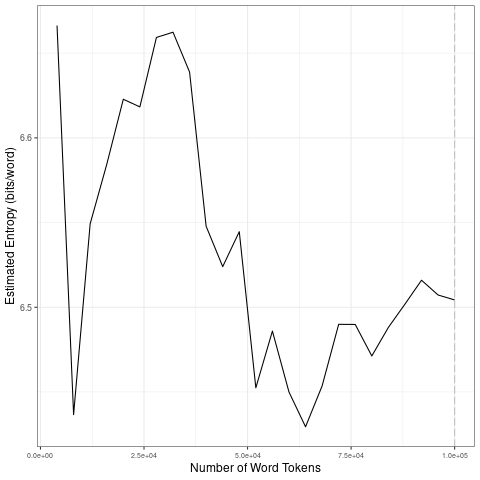

The table this chart was drawn from, first rows:
file, entropy.Corpus.Size, entropy.Entropy, sd.Corpus.Size, sd.SD
data/2021_by_es/2021-03-15_tokens_1-gram…, 4000, 6.666, 20000, 0.08728
data/2021_by_es/2021-03-15_tokens_1-gram…, 8000, 6.437, 40000, 0.04682
data/2021_by_es/2021-03-15_tokens_1-gram…, 12000, 6.549, 60000, 0.0423
data/2021_by_es/2021-03-15_tokens_1-gram…, 16000, 6.584, 80000, 0.02577
data/2021_by_es/2021-03-15_tokens_1-gram…, 20000, 6.623, 1e+05, 0.01012
data/2021_by_es/2021-03-15_tokens_1-gram…, 24000, 6.618, 20000, 0.08728
data/2021_by_es/2021-03-15_tokens_1-gram…, 28000, 6.659, 40000, 0.04682
data/2021_by_es/2021-03-15_tokens_1-gram…, 32000, 6.662, 60000, 0.0423
data/2021_by_es/2021-03-15_tokens_1-gram…, 36000, 6.639, 80000, 0.02577
data/2021_by_es/2021-03-15_tokens_1-gram…, 40000, 6.548, 1e+05, 0.01012
data/2021_by_es/2021-03-15_tokens_1-gram…, 44000, 6.524, 20000, 0.08728
data/2021_by_es/2021-03-15_tokens_1-gram…, 48000, 6.545, 40000, 0.04682
data/2021_by_es/2021-03-15_tokens_1-gram…, 52000, 6.452, 60000, 0.0423
data/2021_by_es/2021-03-15_tokens_1-gram…, 56000, 6.486, 80000, 0.02577
data/2021_by_es/2021-03-15_tokens_1-gram…, 60000, 6.45, 1e+05, 0.01012
data/2021_by_es/2021-03-15_tokens_1-gram…, 64000, 6.429, 20000, 0.08728
data/2021_by_es/2021-03-15_tokens_1-gram…, 68000, 6.454, 40000, 0.04682
data/2021_by_es/2021-03-15_tokens_1-gram…, 72000, 6.49, 60000, 0.0423
data/2021_by_es/2021-03-15_tokens_1-gram…, 76000, 6.49, 80000, 0.02577
data/2021_by_es/2021-03-15_tokens_1-gram…, 80000, 6.471, 1e+05, 0.01012
data/2021_by_es/2021-03-15_tokens_1-gram…, 84000, 6.488, 20000, 0.08728
data/2021_by_es/2021-03-15_tokens_1-gram…, 88000, 6.502, 40000, 0.04682
data/2021_by_es/2021-03-15_tokens_1-gram…, 92000, 6.516, 60000, 0.0423
data/2021_by_es/2021-03-15_tokens_1-gram…, 96000, 6.507, 80000, 0.02577
data/2021_by_es/2021-03-15_tokens_1-gram…, 1e+05, 6.504, 1e+05, 0.01012
